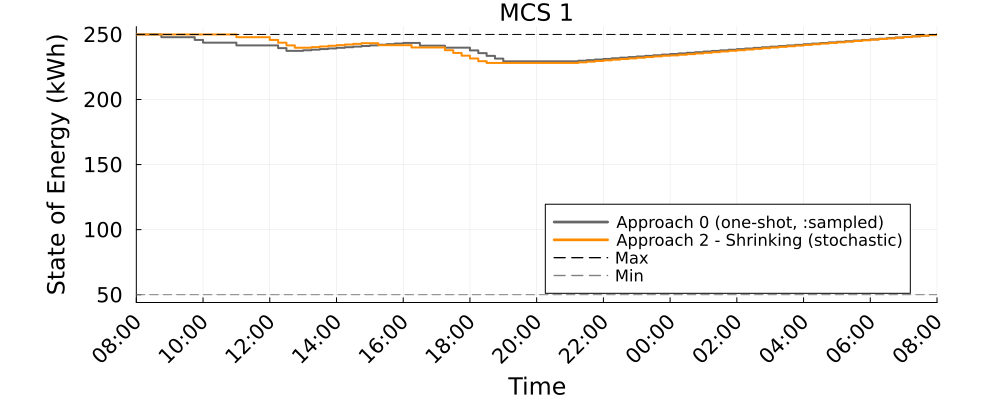

The table this chart was drawn from, first rows:
Time_Period, MCS_1_A0_kWh, MCS_1_A2S_kWh
1, 250.0, 250.0
2, 250.0, 250.0
3, 250.0, 250.0
4, 247.9, 250.0
5, 247.9, 250.0
6, 247.9, 250.0
7, 247.9, 250.0
8, 245.8, 250.0
9, 243.7, 250.0
10, 243.7, 250.0
11, 243.7, 250.0
12, 243.7, 250.0
13, 241.6, 247.9
14, 241.6, 247.9
15, 241.6, 247.9
16, 241.6, 247.9
17, 241.6, 245.8
18, 239.5, 243.7
19, 237.4, 241.6
20, 237.4, 239.8
21, 237.8, 239.8
22, 238.3, 240.3
23, 238.8, 240.8
24, 239.2, 241.3
25, 239.7, 241.8
26, 240.2, 242.3
27, 240.7, 242.8
28, 241.1, 243.3
29, 241.6, 243.3
30, 242.1, 241.8
31, 242.5, 241.8
32, 243, 241.8
33, 243.5, 241.8
34, 243.5, 240
35, 241.4, 240
36, 241.4, 240
37, 241.4, 240
38, 239.8, 237.9
39, 239.8, 235.8
40, 239.8, 233.7
41, 237.7, 231.6
42, 235.6, 229.5
43, 233.5, 228.1
44, 231.4, 228.1
45, 229.3, 228.1
46, 229.3, 228.1
47, 229.3, 228.1
48, 229.3, 228.1
49, 229.3, 228.1
50, 229.3, 228.1
51, 229.3, 228.1
52, 229.3, 228.1
53, 229.3, 228.1
54, 229.8, 228.6
55, 230.3, 229.1
56, 230.7, 229.6
57, 231.2, 230.1
58, 231.7, 230.6
59, 232.1, 231.1
60, 232.6, 231.6
... 37 more rows
